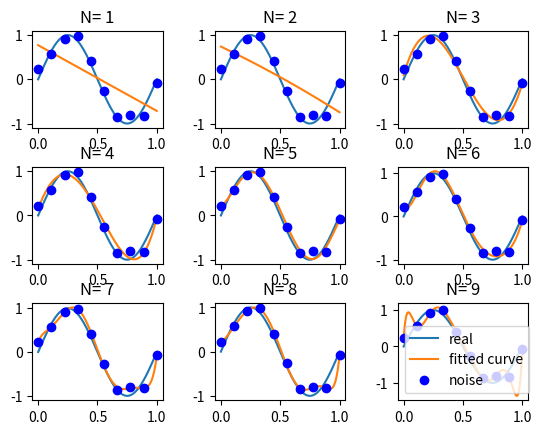

Reproduce this figure in Python.
#　最小二乗法のモデル推定

import numpy as np
import scipy as sp
from scipy.optimize import leastsq
import matplotlib.pyplot as plt

# 目標モデル
def real_func(x):
    return np.sin(2*np.pi*x)

# 推定モデル 多項式
def fit_func(p, x):
    f = np.poly1d(p)
    return f(x)

# 残差
def residuals(p, x, y):
    ret = fit_func(p, x) - y
    return ret


def main():
    x = np.linspace(0, 1, 10)
    x_points = np.linspace(0, 1, 1000)

    # 目標モデルの出力にホワイトノイズを加える
    y_ = real_func(x)
    y = [temp + np.random.normal(0, 0.1) for temp in y_]

    # #N为多項式の次数
    # N = 9
    # # 多项式パラメータを初期化
    # p_init = np.random.rand(N + 1)
    # # 最小二乗法
    # p_lsq = leastsq(residuals, p_init, args=(x, y))
    # print('Fitting Parameters:', p_lsq[0])

    # #可視化
    # plt.plot(x_points, real_func(x_points), label='real')
    # plt.plot(x_points, fit_func(p_lsq[0], x_points), label='fitted curve')
    # plt.plot(x, y, 'bo', label='noise')
    # plt.legend()
    # plt.show()
    # N为多項式の次数
    fig = plt.figure()
    fig.subplots_adjust(hspace=0.4, wspace=0.4)
    for N in range(1, 10):
        ax = fig.add_subplot(3, 3, N)
        p_init = np.random.rand(N + 1)
        p_lsq = leastsq(residuals, p_init, args=(x, y))
        print(f'N= {N},Fitting Parameters:', p_lsq[0])

        ax.plot(x_points, real_func(x_points), label='real')
        ax.plot(x_points, fit_func(p_lsq[0], x_points), label='fitted curve')
        ax.plot(x, y, 'bo', label='noise')
        ax.set_title(f'N= {N}')
    plt.legend()
    plt.show()

if __name__ == '__main__':
    main()